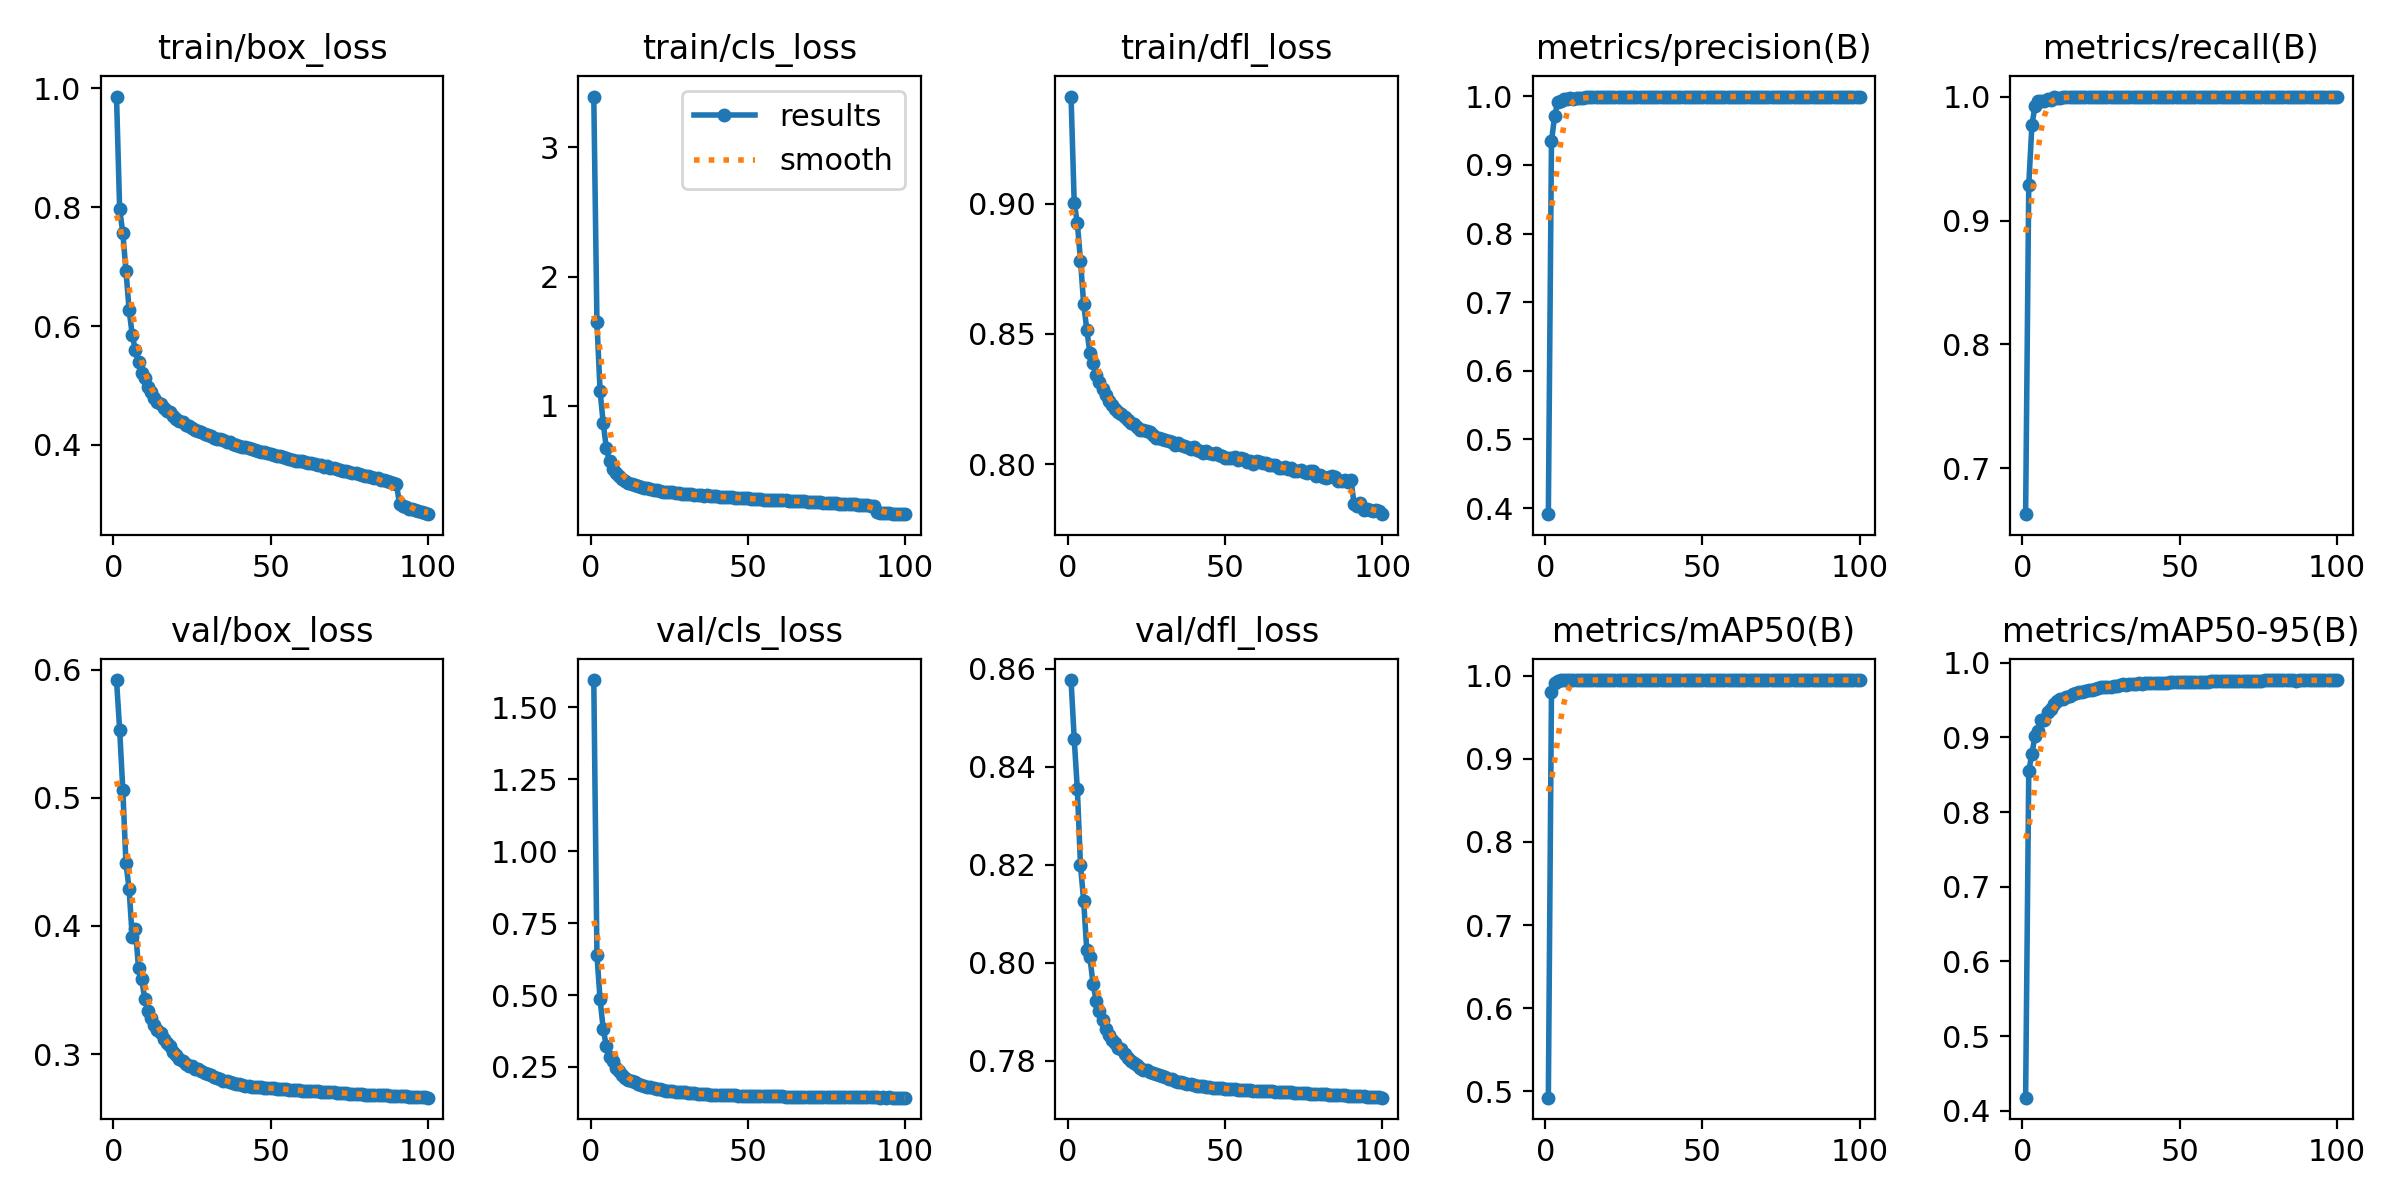

Values plotted in this chart, from the file beside it:
epoch, train/box_loss, train/cls_loss, train/dfl_loss, metrics/precision(B), metrics/recall(B), metrics/mAP50(B), metrics/mAP50-95(B), val/box_loss, val/cls_loss, val/dfl_loss, lr/pg0, lr/pg1, lr/pg2
1, 0.9861, 3.391, 0.9412, 0.3911, 0.6631, 0.4921, 0.4176, 0.5918, 1.595, 0.8577, 0.003331, 0.003331, 0.003331
2, 0.7961, 1.648, 0.9005, 0.9345, 0.9289, 0.9807, 0.8549, 0.5531, 0.639, 0.8457, 0.006598, 0.006598, 0.006598
3, 0.7572, 1.115, 0.8925, 0.9712, 0.9768, 0.9913, 0.8781, 0.5063, 0.4846, 0.8354, 0.009799, 0.009799, 0.009799
4, 0.6933, 0.8669, 0.8782, 0.9913, 0.9927, 0.9944, 0.9022, 0.4491, 0.3825, 0.8199, 0.009703, 0.009703, 0.009703
5, 0.6274, 0.6737, 0.8616, 0.9927, 0.9966, 0.9947, 0.9083, 0.4288, 0.321, 0.8127, 0.009703, 0.009703, 0.009703
6, 0.5852, 0.5728, 0.8517, 0.9957, 0.9968, 0.9948, 0.9238, 0.3911, 0.285, 0.8025, 0.009604, 0.009604, 0.009604
7, 0.5593, 0.5155, 0.8426, 0.996, 0.9968, 0.9949, 0.9238, 0.3975, 0.2722, 0.8011, 0.009505, 0.009505, 0.009505
8, 0.5388, 0.4836, 0.839, 0.9972, 0.9979, 0.9949, 0.9335, 0.367, 0.2454, 0.7956, 0.009406, 0.009406, 0.009406
9, 0.5207, 0.4577, 0.8341, 0.9964, 0.9974, 0.9949, 0.938, 0.3582, 0.2343, 0.7922, 0.009307, 0.009307, 0.009307
10, 0.5119, 0.4368, 0.8315, 0.9979, 0.9995, 0.995, 0.944, 0.3429, 0.2213, 0.7901, 0.009208, 0.009208, 0.009208
11, 0.4983, 0.4211, 0.8289, 0.997, 0.999, 0.995, 0.948, 0.334, 0.2126, 0.7883, 0.009109, 0.009109, 0.009109
12, 0.489, 0.4078, 0.8266, 0.9976, 0.9986, 0.995, 0.9512, 0.3281, 0.2044, 0.7865, 0.00901, 0.00901, 0.00901
13, 0.4793, 0.3968, 0.8242, 0.9986, 0.9997, 0.995, 0.952, 0.3225, 0.1997, 0.7851, 0.008911, 0.008911, 0.008911
14, 0.4725, 0.3894, 0.8228, 0.9982, 0.9994, 0.995, 0.9543, 0.3191, 0.1958, 0.7842, 0.008812, 0.008812, 0.008812
15, 0.4681, 0.382, 0.8213, 0.9983, 0.9994, 0.995, 0.955, 0.3166, 0.1915, 0.7837, 0.008713, 0.008713, 0.008713
16, 0.4627, 0.3761, 0.82, 0.9987, 0.9995, 0.995, 0.9578, 0.3116, 0.1867, 0.7825, 0.008614, 0.008614, 0.008614
17, 0.4571, 0.3696, 0.8191, 0.9991, 0.9999, 0.995, 0.9595, 0.3087, 0.1834, 0.7823, 0.008515, 0.008515, 0.008515
18, 0.4546, 0.364, 0.818, 0.9991, 0.9998, 0.995, 0.96, 0.306, 0.1817, 0.7814, 0.008416, 0.008416, 0.008416
19, 0.449, 0.3606, 0.8171, 0.9992, 0.9995, 0.995, 0.9609, 0.3019, 0.179, 0.7804, 0.008317, 0.008317, 0.008317
20, 0.4439, 0.3535, 0.8157, 0.9993, 1, 0.995, 0.9621, 0.2994, 0.1757, 0.7799, 0.008218, 0.008218, 0.008218
21, 0.4405, 0.3494, 0.8154, 0.9992, 0.9999, 0.995, 0.9628, 0.2959, 0.173, 0.7795, 0.008119, 0.008119, 0.008119
22, 0.4391, 0.3463, 0.8142, 0.9991, 1, 0.995, 0.964, 0.2949, 0.1722, 0.7791, 0.00802, 0.00802, 0.00802
23, 0.4335, 0.3386, 0.8131, 0.9992, 1, 0.995, 0.9653, 0.2926, 0.1697, 0.7786, 0.007921, 0.007921, 0.007921
24, 0.4311, 0.3376, 0.8131, 0.9992, 1, 0.995, 0.9658, 0.2905, 0.1678, 0.7781, 0.007822, 0.007822, 0.007822
25, 0.4278, 0.3337, 0.8126, 0.9993, 0.9999, 0.995, 0.9671, 0.2906, 0.1658, 0.778, 0.007723, 0.007723, 0.007723
26, 0.4258, 0.3331, 0.8124, 0.9992, 0.9999, 0.995, 0.9674, 0.2886, 0.1654, 0.7776, 0.007624, 0.007624, 0.007624
27, 0.4237, 0.3294, 0.8113, 0.9992, 0.9998, 0.995, 0.9669, 0.288, 0.1639, 0.7774, 0.007525, 0.007525, 0.007525
28, 0.4214, 0.3244, 0.8102, 0.9993, 1, 0.995, 0.9678, 0.2865, 0.1626, 0.7772, 0.007426, 0.007426, 0.007426
29, 0.418, 0.3233, 0.8101, 0.9991, 1, 0.995, 0.9691, 0.2852, 0.1618, 0.777, 0.007327, 0.007327, 0.007327
30, 0.4163, 0.3217, 0.8095, 0.9993, 1, 0.995, 0.9694, 0.2845, 0.1613, 0.7768, 0.007228, 0.007228, 0.007228
31, 0.4146, 0.3174, 0.8093, 0.9993, 1, 0.995, 0.9695, 0.2837, 0.16, 0.7766, 0.007129, 0.007129, 0.007129
32, 0.4118, 0.3175, 0.8087, 0.9994, 1, 0.995, 0.9708, 0.282, 0.1583, 0.7763, 0.00703, 0.00703, 0.00703
33, 0.4099, 0.3115, 0.8087, 0.9993, 0.9999, 0.995, 0.9706, 0.2815, 0.1578, 0.7762, 0.006931, 0.006931, 0.006931
34, 0.4092, 0.313, 0.8072, 0.9994, 1, 0.995, 0.9713, 0.2806, 0.1575, 0.7759, 0.006832, 0.006832, 0.006832
35, 0.4076, 0.31, 0.8081, 0.9994, 0.9999, 0.995, 0.9716, 0.2793, 0.1562, 0.7757, 0.006733, 0.006733, 0.006733
36, 0.4052, 0.3066, 0.8073, 0.9994, 1, 0.995, 0.972, 0.2787, 0.1561, 0.7756, 0.006634, 0.006634, 0.006634
37, 0.4048, 0.309, 0.8069, 0.9994, 1, 0.995, 0.9724, 0.2779, 0.1549, 0.7754, 0.006535, 0.006535, 0.006535
38, 0.4019, 0.3056, 0.8066, 0.9994, 1, 0.995, 0.972, 0.2773, 0.154, 0.7752, 0.006436, 0.006436, 0.006436
39, 0.3995, 0.3028, 0.806, 0.9994, 1, 0.995, 0.9724, 0.2768, 0.1534, 0.7752, 0.006337, 0.006337, 0.006337
40, 0.3981, 0.3014, 0.8065, 0.9994, 1, 0.995, 0.9725, 0.2763, 0.153, 0.775, 0.006238, 0.006238, 0.006238
41, 0.3963, 0.2992, 0.8053, 0.9994, 1, 0.995, 0.9724, 0.2756, 0.1519, 0.7749, 0.006139, 0.006139, 0.006139
42, 0.3967, 0.2991, 0.8051, 0.9994, 1, 0.995, 0.9724, 0.2753, 0.1515, 0.7748, 0.00604, 0.00604, 0.00604
43, 0.3944, 0.2954, 0.8043, 0.9994, 1, 0.995, 0.9726, 0.2748, 0.1517, 0.7747, 0.005941, 0.005941, 0.005941
44, 0.3927, 0.2954, 0.8048, 0.9994, 1, 0.995, 0.9731, 0.2746, 0.1513, 0.7746, 0.005842, 0.005842, 0.005842
45, 0.3921, 0.2932, 0.8041, 0.9994, 1, 0.995, 0.9731, 0.2744, 0.1507, 0.7745, 0.005743, 0.005743, 0.005743
46, 0.3904, 0.2917, 0.8037, 0.9994, 1, 0.995, 0.973, 0.2742, 0.1506, 0.7744, 0.005644, 0.005644, 0.005644
47, 0.3879, 0.2892, 0.8043, 0.9994, 1, 0.995, 0.9736, 0.274, 0.1504, 0.7744, 0.005545, 0.005545, 0.005545
48, 0.3876, 0.2885, 0.8033, 0.9995, 1, 0.995, 0.9735, 0.2738, 0.1499, 0.7744, 0.005446, 0.005446, 0.005446
49, 0.3859, 0.2852, 0.8032, 0.9995, 1, 0.995, 0.9739, 0.2736, 0.1499, 0.7743, 0.005347, 0.005347, 0.005347
50, 0.3855, 0.2858, 0.8024, 0.9995, 1, 0.995, 0.9739, 0.2735, 0.1496, 0.7743, 0.005248, 0.005248, 0.005248
51, 0.3826, 0.2841, 0.8021, 0.9995, 1, 0.995, 0.9742, 0.2732, 0.1496, 0.7742, 0.005149, 0.005149, 0.005149
52, 0.3812, 0.2808, 0.8022, 0.9995, 1, 0.995, 0.9744, 0.2731, 0.1493, 0.7742, 0.00505, 0.00505, 0.00505
53, 0.3814, 0.281, 0.8028, 0.9995, 1, 0.995, 0.9745, 0.2729, 0.1488, 0.7741, 0.004951, 0.004951, 0.004951
54, 0.3803, 0.2803, 0.8015, 0.9994, 1, 0.995, 0.9745, 0.2727, 0.1489, 0.7741, 0.004852, 0.004852, 0.004852
55, 0.3786, 0.2771, 0.8023, 0.9994, 1, 0.995, 0.9746, 0.2725, 0.1484, 0.774, 0.004753, 0.004753, 0.004753
56, 0.3767, 0.2761, 0.802, 0.9995, 1, 0.995, 0.9746, 0.2722, 0.1483, 0.774, 0.004654, 0.004654, 0.004654
57, 0.3739, 0.2735, 0.8006, 0.9995, 1, 0.995, 0.9746, 0.2721, 0.148, 0.774, 0.004555, 0.004555, 0.004555
58, 0.3737, 0.2724, 0.8012, 0.9995, 1, 0.995, 0.9745, 0.2719, 0.1477, 0.7739, 0.004456, 0.004456, 0.004456
59, 0.3736, 0.2744, 0.8002, 0.9995, 1, 0.995, 0.9747, 0.2718, 0.1475, 0.7739, 0.004357, 0.004357, 0.004357
60, 0.3723, 0.2721, 0.8013, 0.9995, 1, 0.995, 0.9749, 0.2715, 0.1472, 0.7739, 0.004258, 0.004258, 0.004258
... 40 more rows
